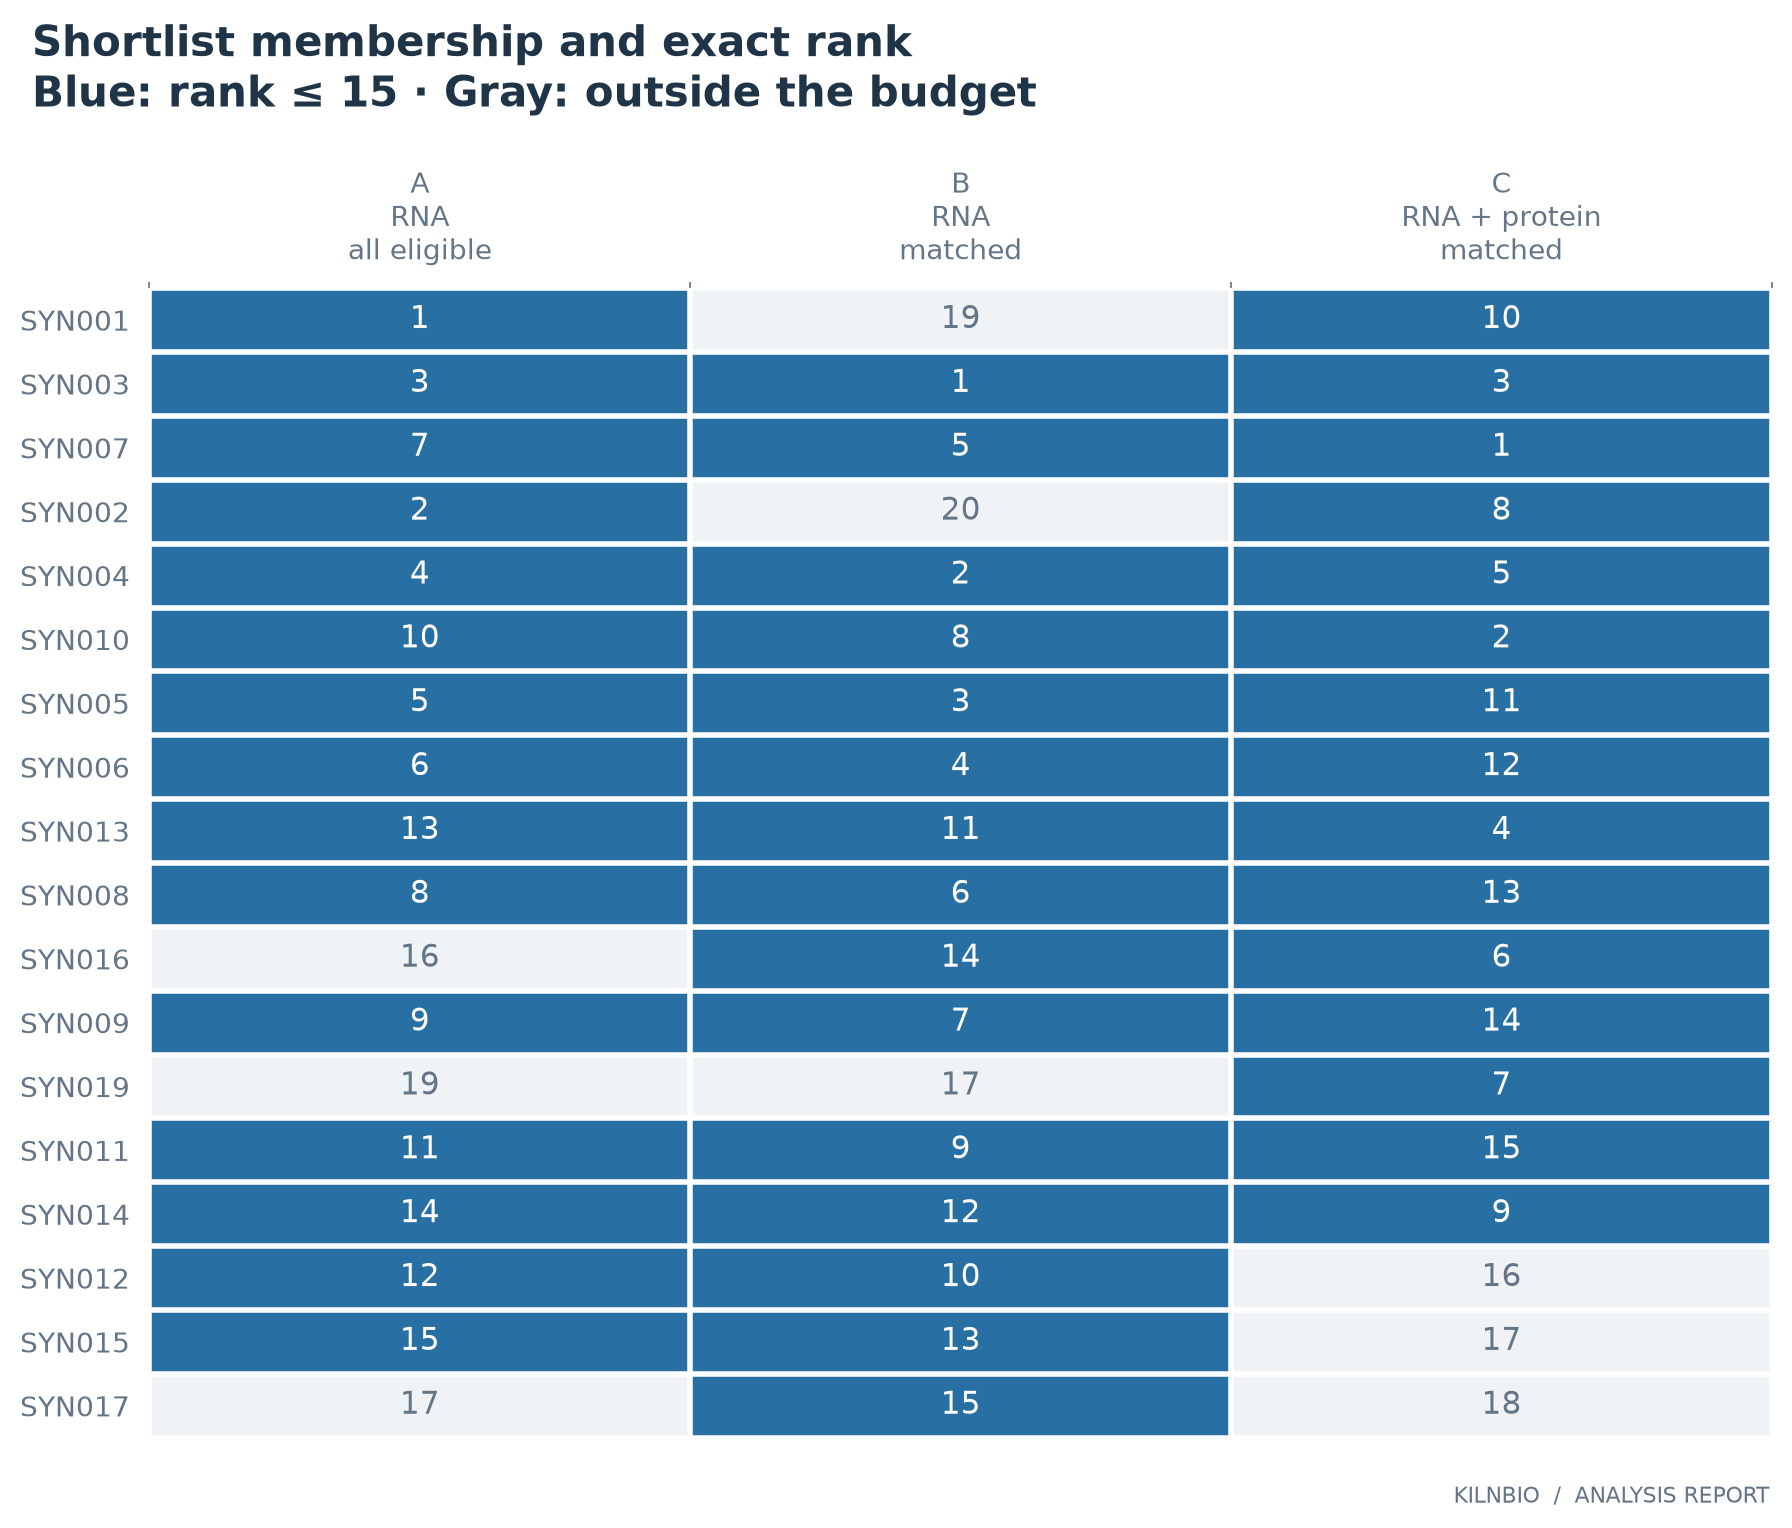

The table this chart was drawn from, first rows:
gene	A	B	C	P	displayed
SYN001	1	19	10	17	True
SYN002	2	20	8	18	True
SYN003	3	1	3	19	True
SYN004	4	2	5	20	True
SYN005	5	3	11	1	True
SYN006	6	4	12	2	True
SYN007	7	5	1	3	True
SYN008	8	6	13	4	True
SYN009	9	7	14	5	True
SYN010	10	8	2	6	True
SYN011	11	9	15	7	True
SYN012	12	10	16	8	True
SYN013	13	11	4	9	True
SYN014	14	12	9	10	True
SYN015	15	13	17	11	True
SYN016	16	14	6	12	True
SYN017	17	15	18	13	True
SYN018	18	16	19	14	False
SYN019	19	17	7	15	True
SYN020	20	18	20	16	False
